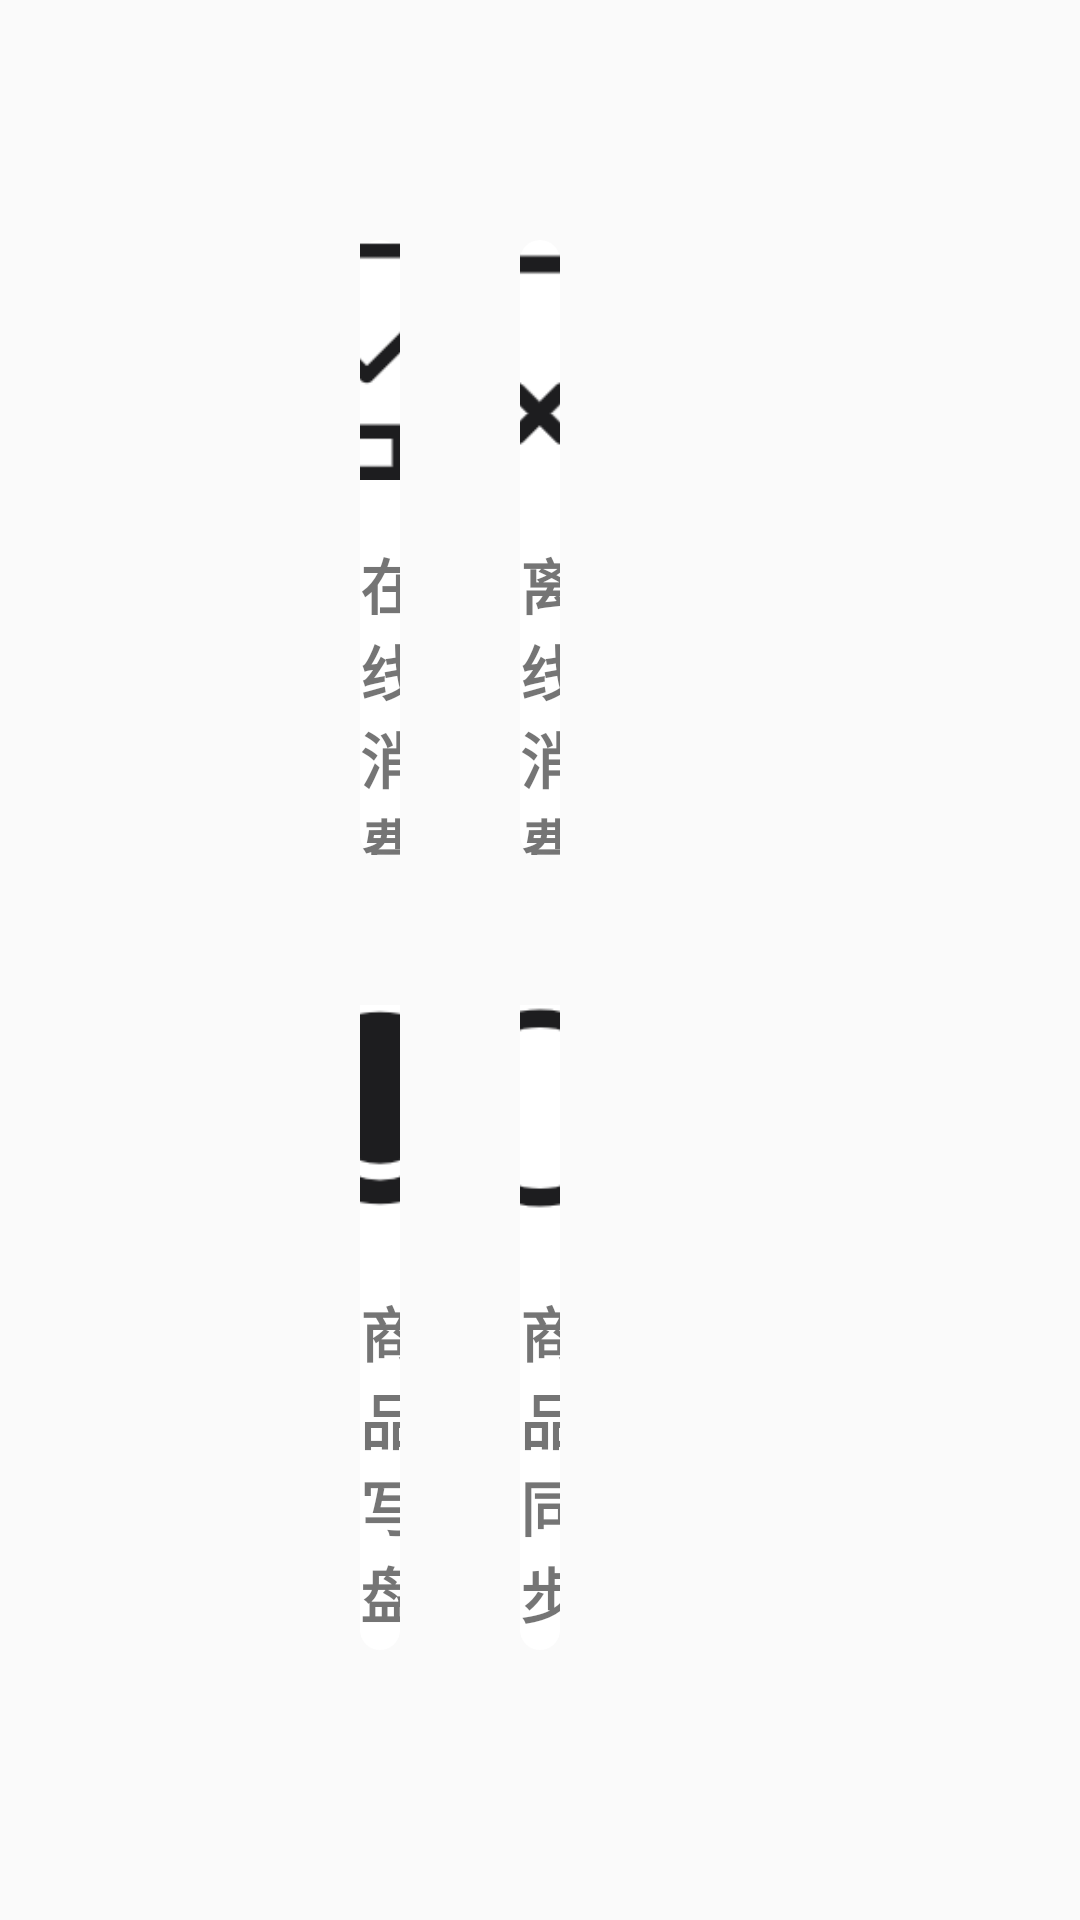

Reconstruct the res/layout file that produces this screen, plus the resources it refers to.
<!-- AndroidManifest.xml: application theme AppTheme -->
<!-- res/layout/fragment_main.xml -->
<?xml version="1.0" encoding="utf-8"?>
<LinearLayout xmlns:android="http://schemas.android.com/apk/res/android"
    android:layout_width="match_parent"
    android:layout_height="match_parent"
    android:orientation="vertical">

    <RelativeLayout
        android:layout_width="match_parent"
        android:layout_height="match_parent">

        <LinearLayout
            android:layout_width="match_parent"
            android:layout_height="match_parent"
            android:orientation="vertical">

            <LinearLayout
                android:layout_width="match_parent"
                android:layout_height="0dp"
                android:layout_weight="1"
                android:gravity="center"
                android:orientation="horizontal"
                android:paddingLeft="@dimen/offset_100dp"
                android:paddingTop="@dimen/offset_60dp"
                android:paddingRight="@dimen/offset_100dp"
                android:paddingBottom="@dimen/offset_15dp">

                <LinearLayout
                    android:id="@+id/online"
                    android:layout_width="0dp"
                    android:layout_height="match_parent"
                    android:layout_margin="@dimen/offset_20dp"
                    android:layout_weight="1"
                    android:background="@drawable/main_card_bg"
                    android:gravity="center"
                    android:orientation="vertical">

                    <ImageView
                        android:layout_width="@dimen/size_80dp"
                        android:layout_height="@dimen/size_80dp"
                        android:layout_marginBottom="@dimen/offset_20dp"
                        android:background="@drawable/onlinepay_icon" />

                    <TextView
                        android:layout_width="wrap_content"
                        android:layout_height="wrap_content"
                        android:text="在线消费"
                        android:textColor="@color/color_TextPrimary"
                        android:textSize="@dimen/textsize_20sp"
                        android:textStyle="bold" />
                </LinearLayout>

                <LinearLayout
                    android:id="@+id/offline"
                    android:layout_width="0dp"
                    android:layout_height="match_parent"
                    android:layout_margin="@dimen/offset_20dp"
                    android:layout_weight="1"
                    android:background="@drawable/main_card_bg"
                    android:gravity="center"
                    android:orientation="vertical">

                    <ImageView
                        android:layout_width="@dimen/size_80dp"
                        android:layout_height="@dimen/size_80dp"
                        android:layout_marginBottom="@dimen/offset_20dp"
                        android:background="@drawable/offlinepay_icon" />

                    <TextView
                        android:layout_width="wrap_content"
                        android:layout_height="wrap_content"
                        android:text="离线消费"
                        android:textColor="@color/color_TextPrimary"
                        android:textSize="@dimen/textsize_20sp"
                        android:textStyle="bold" />
                </LinearLayout>

                <LinearLayout
                    android:id="@+id/setup"
                    android:layout_width="0dp"
                    android:layout_height="match_parent"
                    android:layout_margin="@dimen/offset_20dp"
                    android:layout_weight="1"
                    android:background="@drawable/main_card_bg"
                    android:gravity="center"
                    android:orientation="vertical"
                    android:visibility="invisible">

                    <ImageView
                        android:layout_width="@dimen/size_80dp"
                        android:layout_height="@dimen/size_80dp"
                        android:layout_marginBottom="@dimen/offset_20dp"
                        android:background="@drawable/setting_icon" />

                    <TextView
                        android:layout_width="wrap_content"
                        android:layout_height="wrap_content"
                        android:text="系统设置"
                        android:textColor="@color/color_TextPrimary"
                        android:textSize="@dimen/textsize_20sp"
                        android:textStyle="bold" />
                </LinearLayout>

            </LinearLayout>

            <LinearLayout
                android:layout_width="match_parent"
                android:layout_height="0dp"
                android:layout_weight="1"
                android:gravity="center"
                android:orientation="horizontal"
                android:paddingLeft="@dimen/offset_100dp"
                android:paddingTop="@dimen/offset_15dp"
                android:paddingRight="@dimen/offset_100dp"
                android:paddingBottom="@dimen/offset_60dp">

                <LinearLayout
                    android:id="@+id/writeplate"
                    android:layout_width="0dp"
                    android:layout_height="match_parent"
                    android:layout_marginLeft="@dimen/offset_20dp"
                    android:layout_marginRight="@dimen/offset_20dp"
                    android:layout_marginBottom="@dimen/offset_20dp"
                    android:layout_weight="1"
                    android:background="@drawable/main_card_bg"
                    android:gravity="center"
                    android:orientation="vertical">

                    <ImageView
                        android:layout_width="@dimen/size_80dp"
                        android:layout_height="@dimen/size_80dp"
                        android:layout_marginBottom="@dimen/offset_20dp"
                        android:background="@drawable/writeplate_icon" />

                    <TextView
                        android:layout_width="wrap_content"
                        android:layout_height="wrap_content"
                        android:text="商品写盘"
                        android:textColor="@color/color_TextPrimary"
                        android:textSize="@dimen/textsize_20sp"
                        android:textStyle="bold" />
                </LinearLayout>

                <LinearLayout
                    android:id="@+id/syn"
                    android:layout_width="0dp"
                    android:layout_height="match_parent"
                    android:layout_marginLeft="@dimen/offset_20dp"
                    android:layout_marginRight="@dimen/offset_20dp"
                    android:layout_marginBottom="@dimen/offset_20dp"
                    android:layout_weight="1"
                    android:background="@drawable/main_card_bg"
                    android:gravity="center"
                    android:orientation="vertical">

                    <ImageView
                        android:layout_width="@dimen/size_80dp"
                        android:layout_height="@dimen/size_80dp"
                        android:layout_marginBottom="@dimen/offset_20dp"
                        android:background="@drawable/async_icon" />

                    <TextView
                        android:layout_width="wrap_content"
                        android:layout_height="wrap_content"
                        android:text="商品同步"
                        android:textColor="@color/color_TextPrimary"
                        android:textSize="@dimen/textsize_20sp"
                        android:textStyle="bold" />
                </LinearLayout>

                <LinearLayout
                    android:layout_width="0dp"
                    android:layout_height="match_parent"
                    android:layout_marginLeft="@dimen/offset_20dp"
                    android:layout_marginRight="@dimen/offset_20dp"
                    android:layout_marginBottom="@dimen/offset_20dp"
                    android:layout_weight="1"
                    android:gravity="center"
                    android:orientation="vertical">

                </LinearLayout>

            </LinearLayout>
        </LinearLayout>

        <ImageButton
            android:id="@+id/goleft_ib"
            android:layout_width="@dimen/size_30dp"
            android:layout_height="@dimen/size_30dp"
            android:layout_alignParentRight="true"
            android:layout_centerVertical="true"
            android:layout_margin="@dimen/offset_20dp"
            android:background="@drawable/main_goleft_icon"
            android:visibility="gone"/>

        <TextView
            android:layout_width="wrap_content"
            android:layout_height="wrap_content"
            android:layout_below="@+id/goleft_ib"
            android:layout_alignParentRight="true"
            android:layout_margin="@dimen/offset_20dp"
            android:text="设置"
            android:textColor="@color/color_TextPrimary"
            android:visibility="gone"/>

    </RelativeLayout>
</LinearLayout>
<!-- resources referenced by this layout -->
<resources>
  <dimen name="offset_100dp">100dp</dimen>
  <dimen name="offset_15dp">15dp</dimen>
  <dimen name="offset_20dp">20dp</dimen>
  <dimen name="offset_60dp">60dp</dimen>
  <dimen name="size_30dp">30dp</dimen>
  <dimen name="size_80dp">80dp</dimen>
  <dimen name="textsize_20sp">20sp</dimen>
  <!-- drawable async_icon: png bitmap (drawable-v24, 4112 bytes) -->
  <!-- drawable main_card_bg (drawable) -->
  <?xml version="1.0" encoding="utf-8"?>
  <selector xmlns:android="http://schemas.android.com/apk/res/android">
      <item android:state_hovered="true">
          <shape>
              <solid android:color="@color/whiteF2" />
              <corners android:radius="10dp" />
          </shape>
      </item>
      <item android:state_pressed="true">
          <shape>
              <solid android:color="@color/whiteF2" />
              <corners android:radius="10dp" />
          </shape>
      </item>
      <item>
          <shape>
              <solid android:color="@color/white" />
              <corners android:radius="10dp" />
          </shape>
      </item>
  </selector>
  <!-- drawable main_goleft_icon: png bitmap (drawable-v24, 1977 bytes) -->
  <!-- drawable offlinepay_icon: png bitmap (drawable-v24, 2096 bytes) -->
  <!-- drawable onlinepay_icon: png bitmap (drawable-v24, 2991 bytes) -->
  <!-- drawable setting_icon: png bitmap (drawable-v24, 6217 bytes) -->
  <!-- drawable writeplate_icon: png bitmap (drawable-v24, 3653 bytes) -->
  <style name="AppTheme" parent="Theme.AppCompat.Light.NoActionBar">
          
          <item name="colorPrimary">@color/colorPrimary</item>
          <item name="colorPrimaryDark">@color/colorPrimaryDark</item>
          <item name="colorAccent">@color/colorAccent</item>
          <item name="windowActionBar">false</item>
          <item name="windowNoTitle">true</item>
          <item name="android:windowFullscreen">true</item>
  
      </style>
  <color name="white">#FFFFFF</color>
  <color name="colorPrimary">@color/color_ffffff</color>
  <color name="colorPrimaryDark">@color/color_ffffff</color>
  <color name="colorAccent">#4fa8fe</color>
  <color name="color_ffffff">#FFFFFF</color>
</resources>
